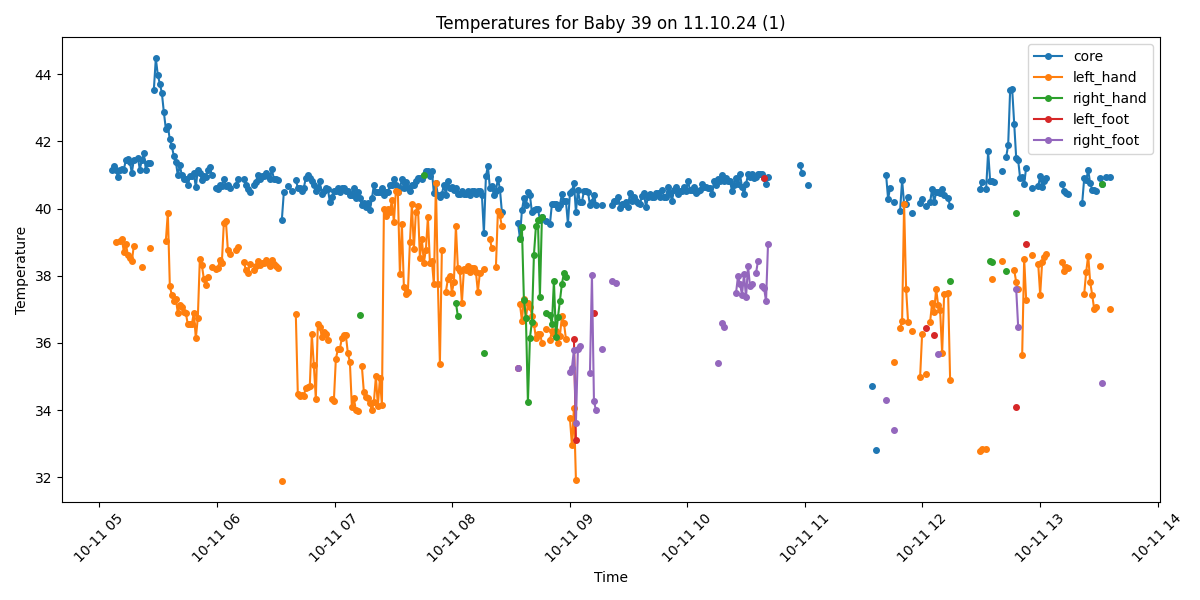

The table this chart was drawn from, first rows:
Process, Image Path, core, left_hand, right_hand, left_foot, right_foot, limbs_avg, core_minus_limbs, diagnosis
True, /data/uabcvmsc/shared/newborn/39/11.10.2…, 41.15, , , , , , , Fever
True, /data/uabcvmsc/shared/newborn/39/11.10.2…, 41.26, , , , , , , Fever
True, /data/uabcvmsc/shared/newborn/39/11.10.2…, 41.16, 38.99, , , , 38.99, 2.17, Fever
True, /data/uabcvmsc/shared/newborn/39/11.10.2…, 40.95, , , , , , , Fever
True, /data/uabcvmsc/shared/newborn/39/11.10.2…, 41.16, 39.04, , , , 39.04, 2.12, Fever
True, /data/uabcvmsc/shared/newborn/39/11.10.2…, 41.17, 39.09, , , , 39.09, 2.08, Fever
True, /data/uabcvmsc/shared/newborn/39/11.10.2…, 41.16, 38.72, , , , 38.72, 2.44, Fever
True, /data/uabcvmsc/shared/newborn/39/11.10.2…, 41.45, 38.95, , , , 38.95, 2.5, Fever
True, /data/uabcvmsc/shared/newborn/39/11.10.2…, 41.48, 38.63, , , , 38.63, 2.85, Fever and Peripheral shutdown
True, /data/uabcvmsc/shared/newborn/39/11.10.2…, 41.38, 38.54, , , , 38.54, 2.84, Fever and Peripheral shutdown
True, /data/uabcvmsc/shared/newborn/39/11.10.2…, 41.06, 38.43, , , , 38.43, 2.63, Fever and Peripheral shutdown
True, /data/uabcvmsc/shared/newborn/39/11.10.2…, 41.46, 38.9, , , , 38.9, 2.56, Fever and Peripheral shutdown
False, /data/uabcvmsc/shared/newborn/39/11.10.2…, , , , , , , , 
True, /data/uabcvmsc/shared/newborn/39/11.10.2…, 41.52, , , , , , , Fever
True, /data/uabcvmsc/shared/newborn/39/11.10.2…, 41.16, , , , , , , Fever
True, /data/uabcvmsc/shared/newborn/39/11.10.2…, 41.46, 38.25, , , , 38.25, 3.21, Fever and Peripheral shutdown
True, /data/uabcvmsc/shared/newborn/39/11.10.2…, 41.64, , , , , , , Fever
True, /data/uabcvmsc/shared/newborn/39/11.10.2…, 41.16, , , , , , , Fever
True, /data/uabcvmsc/shared/newborn/39/11.10.2…, 41.35, , , , , , , Fever
True, /data/uabcvmsc/shared/newborn/39/11.10.2…, 41.36, 38.82, , , , 38.82, 2.54, Fever and Peripheral shutdown
True, /data/uabcvmsc/shared/newborn/39/11.10.2…, , , , , , , , No core temperature
True, /data/uabcvmsc/shared/newborn/39/11.10.2…, 43.53, , , , , , , Fever
True, /data/uabcvmsc/shared/newborn/39/11.10.2…, 44.47, , , , , , , Fever
True, /data/uabcvmsc/shared/newborn/39/11.10.2…, 43.97, , , , , , , Fever
True, /data/uabcvmsc/shared/newborn/39/11.10.2…, 43.72, , , , , , , Fever
True, /data/uabcvmsc/shared/newborn/39/11.10.2…, 43.45, , , , , , , Fever
True, /data/uabcvmsc/shared/newborn/39/11.10.2…, 42.88, , , , , , , Fever
True, /data/uabcvmsc/shared/newborn/39/11.10.2…, 42.37, 39.04, , , , 39.04, 3.33, Fever and Peripheral shutdown
True, /data/uabcvmsc/shared/newborn/39/11.10.2…, 42.45, 39.88, , , , 39.88, 2.57, Fever and Peripheral shutdown
True, /data/uabcvmsc/shared/newborn/39/11.10.2…, 42.06, 37.7, , , , 37.7, 4.36, Fever and Peripheral shutdown
True, /data/uabcvmsc/shared/newborn/39/11.10.2…, 41.85, 37.42, , , , 37.42, 4.43, Fever and Peripheral shutdown
True, /data/uabcvmsc/shared/newborn/39/11.10.2…, 41.57, 37.24, , , , 37.24, 4.33, Fever and Peripheral shutdown
True, /data/uabcvmsc/shared/newborn/39/11.10.2…, 41.39, 37.31, , , , 37.31, 4.08, Fever and Peripheral shutdown
True, /data/uabcvmsc/shared/newborn/39/11.10.2…, 40.99, 36.89, , , , 36.89, 4.1, Fever and Peripheral shutdown
True, /data/uabcvmsc/shared/newborn/39/11.10.2…, 41.29, 37.12, , , , 37.12, 4.17, Fever and Peripheral shutdown
True, /data/uabcvmsc/shared/newborn/39/11.10.2…, 40.99, 37.06, , , , 37.06, 3.93, Fever and Peripheral shutdown
True, /data/uabcvmsc/shared/newborn/39/11.10.2…, 40.88, 36.93, , , , 36.93, 3.95, Fever and Peripheral shutdown
True, /data/uabcvmsc/shared/newborn/39/11.10.2…, 40.88, 36.89, , , , 36.89, 3.99, Fever and Peripheral shutdown
True, /data/uabcvmsc/shared/newborn/39/11.10.2…, 40.69, 36.55, , , , 36.55, 4.14, Fever and Peripheral shutdown
True, /data/uabcvmsc/shared/newborn/39/11.10.2…, 40.96, 36.56, , , , 36.56, 4.4, Fever and Peripheral shutdown
True, /data/uabcvmsc/shared/newborn/39/11.10.2…, 40.96, 36.56, , , , 36.56, 4.4, Fever and Peripheral shutdown
True, /data/uabcvmsc/shared/newborn/39/11.10.2…, 41.05, 36.9, , , , 36.9, 4.15, Fever and Peripheral shutdown
True, /data/uabcvmsc/shared/newborn/39/11.10.2…, 40.64, 36.14, , , , 36.14, 4.5, Fever and Peripheral shutdown
True, /data/uabcvmsc/shared/newborn/39/11.10.2…, 41.16, 36.75, , , , 36.75, 4.41, Fever and Peripheral shutdown
True, /data/uabcvmsc/shared/newborn/39/11.10.2…, 41.05, 38.51, , , , 38.51, 2.54, Fever and Peripheral shutdown
True, /data/uabcvmsc/shared/newborn/39/11.10.2…, 40.86, 38.32, , , , 38.32, 2.54, Fever and Peripheral shutdown
True, /data/uabcvmsc/shared/newborn/39/11.10.2…, 40.97, 37.91, , , , 37.91, 3.06, Fever and Peripheral shutdown
True, /data/uabcvmsc/shared/newborn/39/11.10.2…, 40.95, 37.73, , , , 37.73, 3.22, Fever and Peripheral shutdown
True, /data/uabcvmsc/shared/newborn/39/11.10.2…, 41.15, 37.97, , , , 37.97, 3.18, Fever and Peripheral shutdown
True, /data/uabcvmsc/shared/newborn/39/11.10.2…, 41.25, , , , , , , Fever
True, /data/uabcvmsc/shared/newborn/39/11.10.2…, 40.99, 38.27, , , , 38.27, 2.72, Fever and Peripheral shutdown
False, /data/uabcvmsc/shared/newborn/39/11.10.2…, , , , , , , , 
True, /data/uabcvmsc/shared/newborn/39/11.10.2…, 40.62, 38.2, , , , 38.2, 2.42, Fever
True, /data/uabcvmsc/shared/newborn/39/11.10.2…, 40.59, 38.22, , , , 38.22, 2.37, Fever
True, /data/uabcvmsc/shared/newborn/39/11.10.2…, 40.69, 38.46, , , , 38.46, 2.23, Fever
True, /data/uabcvmsc/shared/newborn/39/11.10.2…, 40.68, 38.38, , , , 38.38, 2.3, Fever
True, /data/uabcvmsc/shared/newborn/39/11.10.2…, 40.89, 39.58, , , , 39.58, 1.31, Fever
True, /data/uabcvmsc/shared/newborn/39/11.10.2…, 40.67, 39.64, , , , 39.64, 1.03, Fever
True, /data/uabcvmsc/shared/newborn/39/11.10.2…, 40.69, 38.78, , , , 38.78, 1.91, Fever
True, /data/uabcvmsc/shared/newborn/39/11.10.2…, 40.6, 38.64, , , , 38.64, 1.96, Fever
... 440 more rows
